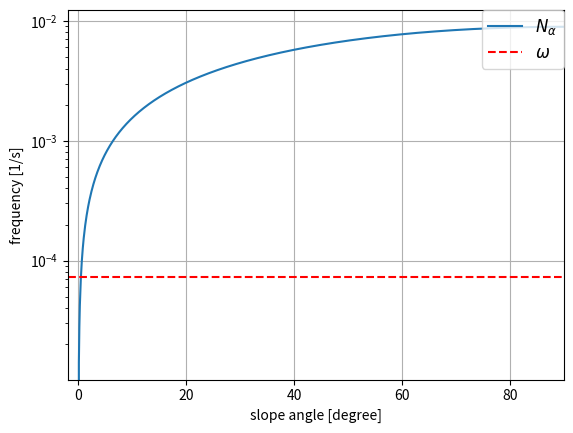

Here is the Python script that generated this plot:
import numpy as np
import matplotlib.pyplot as plt

g = 3.72#9.81
gamma = 4.5e-3#3.e-3
theta_0 = 210#288
N = np.sqrt(gamma * g / theta_0)

deg2rad = np.pi / 180
alpha = np.linspace(0, 90, 1000)

N_alpha = N * np.sin(alpha*deg2rad)

T = 24 * 3600
omega = 2*np.pi / T

print("N:"+str(N))
plt.plot(alpha, N_alpha, label=r'$N_\alpha$')
plt.hlines(omega, -10, 90, color='red', linestyle='--', label='$\omega$')
plt.yscale('log')
plt.xlabel('slope angle [degree]')
plt.ylabel(r'frequency [1/s]')
plt.xlim(-2, 90)
plt.grid()
plt.legend(bbox_to_anchor=(1, 1), loc='upper right', borderaxespad=0, fontsize=12)
plt.show()
